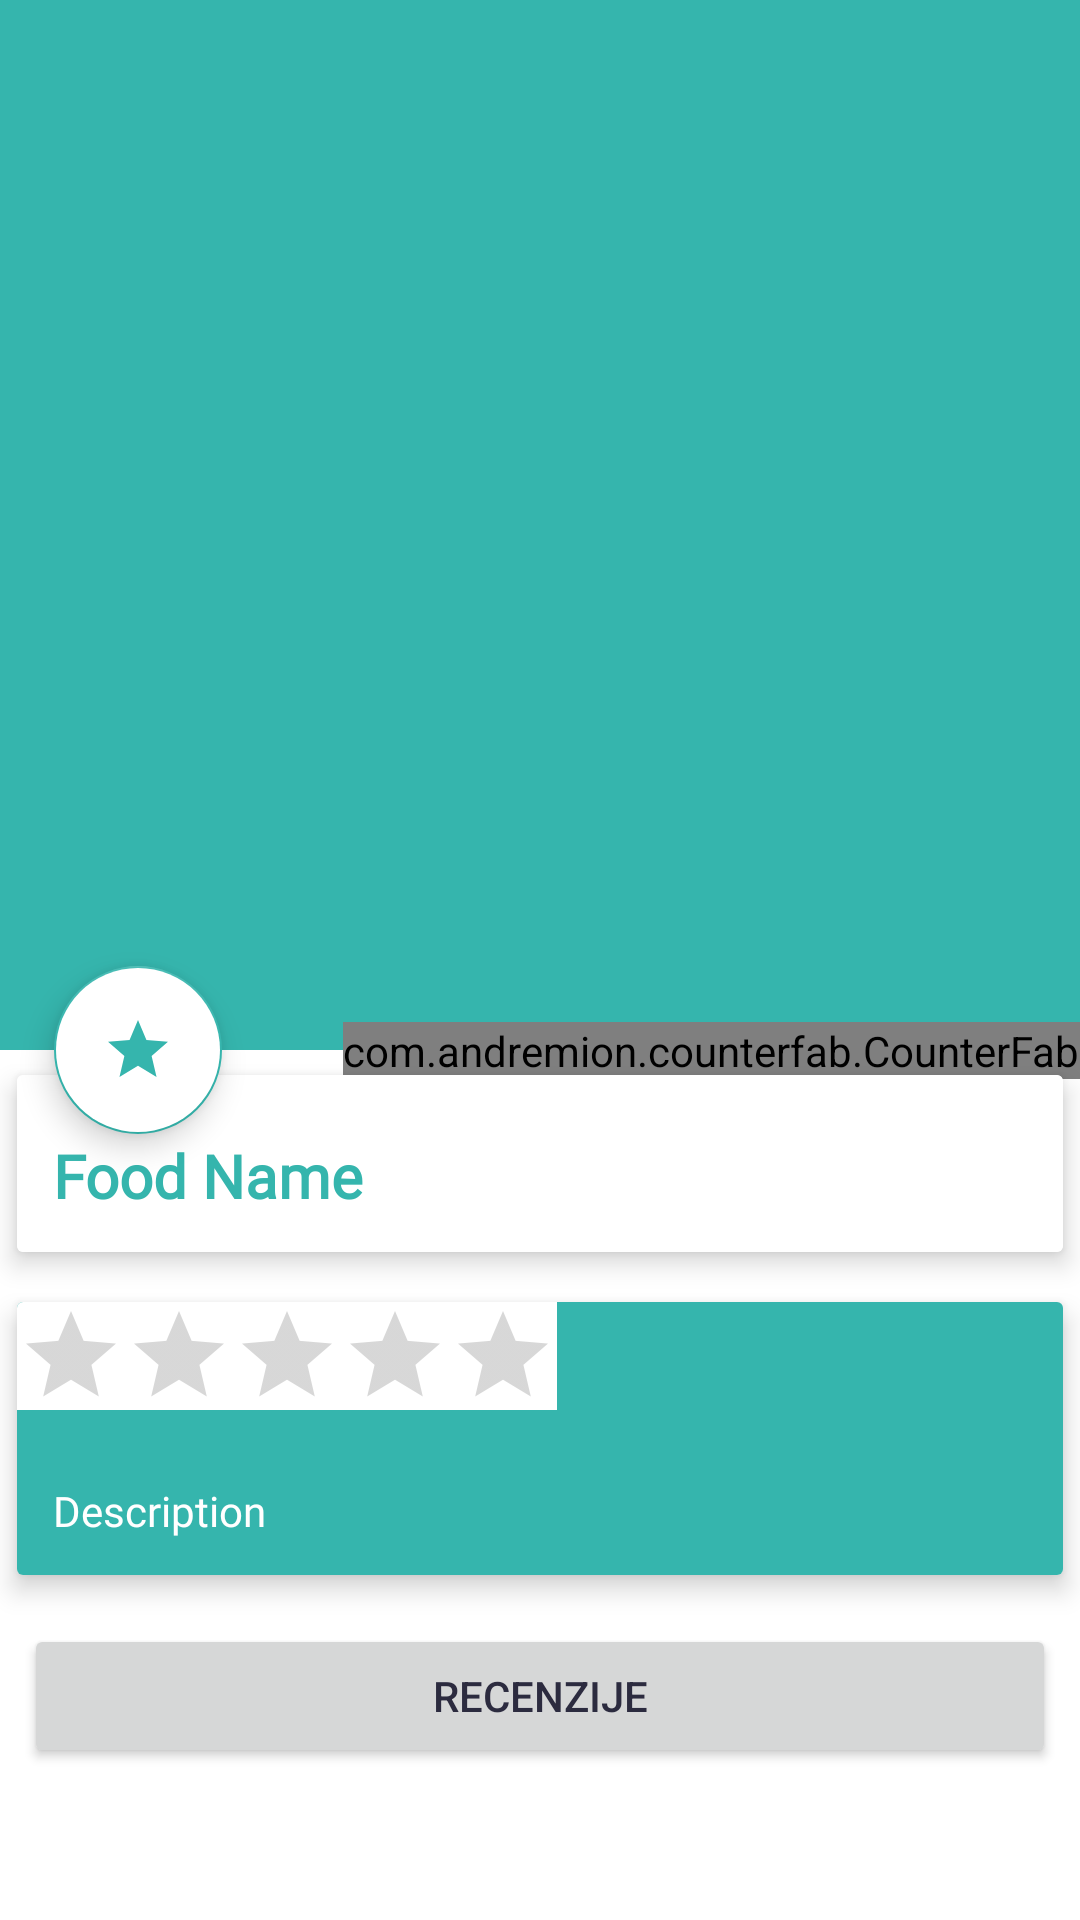

This screen was rendered from an Android layout file. Write that file and the resources it references.
<!-- AndroidManifest.xml: application theme Theme.VirtualWaitingRoom -->
<!-- res/layout/branch_details_fragment.xml -->
<?xml version="1.0" encoding="utf-8"?>
<androidx.coordinatorlayout.widget.CoordinatorLayout xmlns:android="http://schemas.android.com/apk/res/android"
    xmlns:tools="http://schemas.android.com/tools"
    android:layout_width="match_parent"
    android:layout_height="match_parent"
    xmlns:app="http://schemas.android.com/apk/res-auto"
    tools:context=".ui.branchdetails.BranchDetails">

    <com.google.android.material.appbar.AppBarLayout
        android:id="@+id/app_bar_layout"
        android:layout_width="match_parent"
        android:layout_height="wrap_content"
        android:fitsSystemWindows="true"
        android:theme="@style/ThemeOverlay.AppCompat.Dark.ActionBar">

        <com.google.android.material.appbar.CollapsingToolbarLayout
            android:id="@+id/collapsing"
            android:layout_width="match_parent"
            android:layout_height="350dp"
            android:fitsSystemWindows="true"
            app:contentScrim="#0e0d0e"
            app:expandedTitleTextAppearance="@android:color/transparent"
            app:layout_scrollFlags="scroll|exitUntilCollapsed">

            <ImageView
                android:id="@+id/img_branch"
                android:layout_width="match_parent"
                android:layout_height="match_parent"
                android:contentDescription="@null"
                android:scaleType="centerCrop"
                app:layout_collapseMode="parallax"/>


        </com.google.android.material.appbar.CollapsingToolbarLayout>


    </com.google.android.material.appbar.AppBarLayout>

    <com.andremion.counterfab.CounterFab
        android:id="@+id/btnDate"
        android:layout_width="wrap_content"
        android:layout_height="wrap_content"
        android:src="@drawable/ic_baseline_calendar_today_24"
        app:backgroundTint="@android:color/white"
        app:elevation="6dp"
        app:layout_anchor="@id/app_bar_layout"
        app:layout_anchorGravity="bottom|right|end"
        app:pressedTranslationZ="12dp"
        app:useCompatPadding="true"/>


    <com.google.android.material.floatingactionbutton.FloatingActionButton
        android:id="@+id/btn_rating"
        android:layout_width="wrap_content"
        android:layout_height="wrap_content"
        android:backgroundTint="@color/white"
        android:src="@drawable/ic_baseline_star_241"
        app:elevation="6dp"
        app:layout_anchor="@id/app_bar_layout"
        app:layout_anchorGravity="bottom|right|start"
        app:pressedTranslationZ="12dp"
        app:useCompatPadding="true"/>

    <androidx.core.widget.NestedScrollView
        android:id="@+id/nestedScrollView"
        android:layout_width="match_parent"
        android:layout_height="match_parent"
        android:clipToPadding="false"
        app:layout_behavior="@string/appbar_scrolling_view_behavior">


        <LinearLayout
            android:layout_width="match_parent"
            android:layout_height="wrap_content"
            android:orientation="vertical">

            <androidx.cardview.widget.CardView
                android:layout_width="match_parent"
                android:layout_height="wrap_content"
                app:cardElevation="5dp"
                android:background="@color/white"
                app:cardUseCompatPadding="true">

                <LinearLayout
                    android:background="@color/white"
                    android:layout_width="match_parent"
                    android:layout_height="wrap_content"
                    android:orientation="vertical">

                    <TextView
                        android:id="@+id/branch_name"
                        android:layout_width="wrap_content"
                        android:layout_height="wrap_content"
                        android:layout_marginTop="8dp"
                        android:padding="12dp"
                        android:text="Food Name"
                        android:fontFamily="@font/sansbold"
                        android:textColor="@color/baseColor"
                        android:textSize="20sp"
                        android:textStyle="bold"/>

                    <LinearLayout
                        android:id="@+id/layout_price"
                        android:layout_width="match_parent"
                        android:layout_height="wrap_content"
                        android:orientation="horizontal">



                    </LinearLayout>

                </LinearLayout>


            </androidx.cardview.widget.CardView>


            <androidx.cardview.widget.CardView
                android:layout_width="match_parent"
                android:layout_height="wrap_content"
                app:cardElevation="5dp"
                app:cardUseCompatPadding="true">

                <LinearLayout
                    android:background="@color/baseColor"
                    android:layout_width="match_parent"
                    android:layout_height="wrap_content"
                    android:orientation="vertical">

                    <RatingBar
                        android:id="@+id/ratingBar"
                        android:layout_width="wrap_content"
                        android:layout_height="wrap_content"
                        style="?android:attr/ratingBarStyleIndicator"
                        android:numStars="5"
                        android:background="@color/white"
                        android:stepSize="0.5"
                        android:isIndicator="true"/>

                    <TextView
                        android:id="@+id/branch_description"
                        android:layout_width="wrap_content"
                        android:layout_height="wrap_content"
                        android:layout_marginTop="12dp"
                        android:lineSpacingMultiplier="1.5"
                        android:padding="12dp"
                        android:text="Description"
                        android:fontFamily="@font/sansbold"
                        android:textColor="@android:color/white"
                        android:textSize="14sp"/>


                </LinearLayout>


            </androidx.cardview.widget.CardView>


            <Button
                android:id="@+id/btnShowComment"
                android:layout_width="match_parent"
                android:layout_height="wrap_content"
                android:layout_alignParentBottom="true"
                android:layout_margin="8dp"
                android:layout_marginLeft="8dp"
                android:layout_marginRight="8dp"
                android:text="Recenzije"
                android:textColor="@color/background"
                app:cornerRadius="4dp"/>


        </LinearLayout>



    </androidx.core.widget.NestedScrollView>



</androidx.coordinatorlayout.widget.CoordinatorLayout>
<!-- resources referenced by this layout -->
<resources>
  <color name="background">#2C2B3F</color>
  <color name="baseColor">#35B5AD</color>
  <color name="white">#FFFFFFFF</color>
  <!-- drawable ic_baseline_calendar_today_24 (drawable) -->
  <vector android:height="24dp" android:tint="#35B5AD"
      android:viewportHeight="24" android:viewportWidth="24"
      android:width="24dp" xmlns:android="http://schemas.android.com/apk/res/android">
      <path android:fillColor="@android:color/white" android:pathData="M20,3h-1L19,1h-2v2L7,3L7,1L5,1v2L4,3c-1.1,0 -2,0.9 -2,2v16c0,1.1 0.9,2 2,2h16c1.1,0 2,-0.9 2,-2L22,5c0,-1.1 -0.9,-2 -2,-2zM20,21L4,21L4,8h16v13z"/>
  </vector>
  <!-- drawable ic_baseline_star_241 (drawable) -->
  <vector android:height="24dp" android:tint="#35B5AD"
      android:viewportHeight="24" android:viewportWidth="24"
      android:width="24dp" xmlns:android="http://schemas.android.com/apk/res/android">
      <path android:fillColor="@android:color/white" android:pathData="M12,17.27L18.18,21l-1.64,-7.03L22,9.24l-7.19,-0.61L12,2 9.19,8.63 2,9.24l5.46,4.73L5.82,21z"/>
  </vector>
  <style name="Theme.VirtualWaitingRoom" parent="Theme.MaterialComponents.DayNight.NoActionBar">
          
          <item name="colorPrimary">@color/baseColor</item>
          <item name="colorPrimaryVariant">@color/background</item>
          <item name="colorOnPrimary">@color/baseColor</item>
          
          <item name="colorSecondary">@color/baseColor</item>
          <item name="colorSecondaryVariant">@color/background</item>
          <item name="colorOnSecondary">@color/baseColor</item>
          
          <item name="android:statusBarColor" tools:targetApi="l">@color/baseColor</item>
          
      </style>
</resources>
